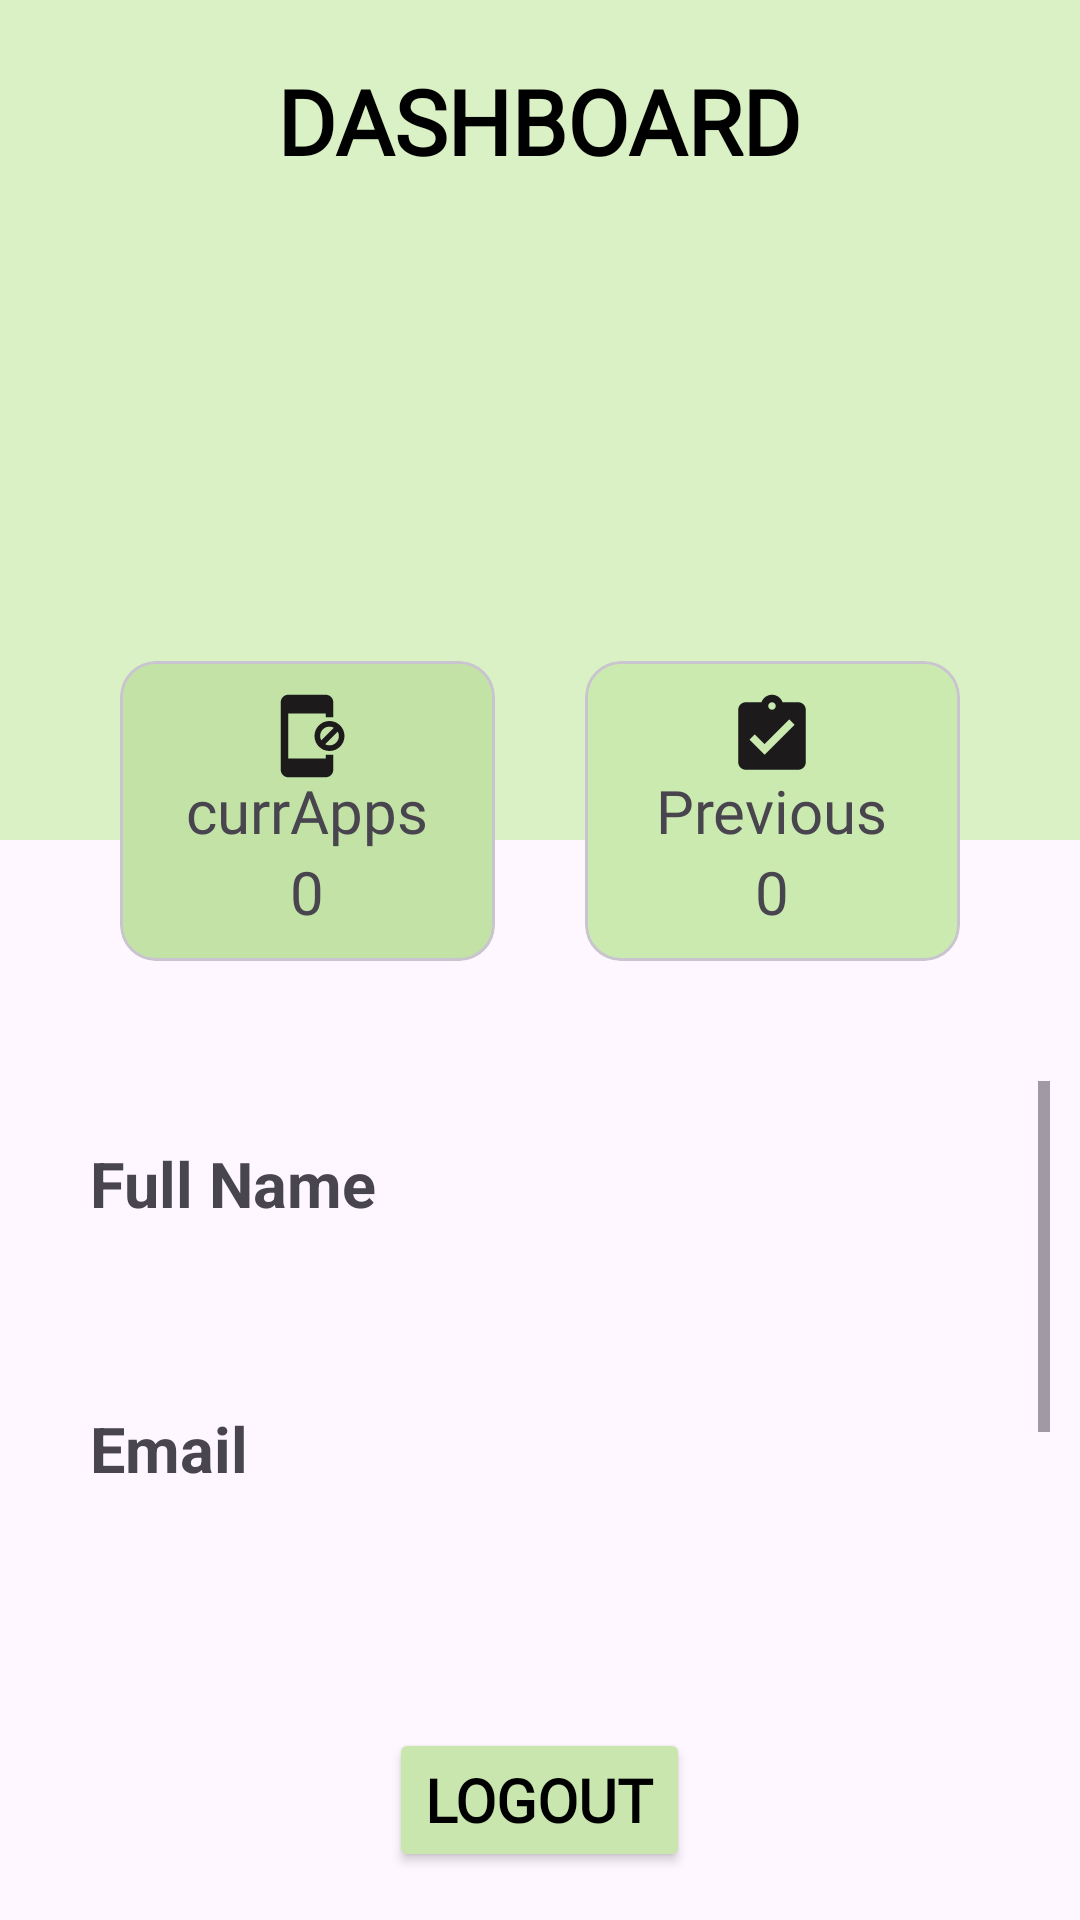

Layout XML and referenced resources for this Android screen:
<!-- AndroidManifest.xml: application theme Theme.Material3.Light.NoActionBar -->
<!-- res/layout/fragment_profile.xml -->
<?xml version="1.0" encoding="utf-8"?>
<LinearLayout xmlns:android="http://schemas.android.com/apk/res/android"
    xmlns:tools="http://schemas.android.com/tools"
    android:layout_width="match_parent"
    android:layout_height="match_parent"
    xmlns:app="http://schemas.android.com/apk/res-auto"
    android:orientation="vertical"
    tools:context=".ProfileFragment">

    <RelativeLayout
        android:layout_width="match_parent"
        android:layout_height="280dp"
        android:background="#D9F1C5">

        <TextView
            android:layout_width="wrap_content"
            android:layout_height="wrap_content"
            android:fontFamily="@font/boogaloo"
            android:textColor="@color/black"
            android:text="DASHBOARD"
            android:layout_centerHorizontal="true"
            android:textSize="30sp"
            android:textStyle="bold"
            android:layout_marginTop="20dp"/>

        <com.google.android.material.imageview.ShapeableImageView
            android:id="@+id/userImage"
            android:layout_width="120dp"
            android:layout_height="120dp"
            android:layout_centerVertical="true"
            android:scaleType="centerCrop"
            android:layout_centerHorizontal="true"
            app:shapeAppearanceOverlay="@style/roundedImageView" />
    </RelativeLayout>

    
    <LinearLayout
        android:layout_width="match_parent"
        android:layout_height="wrap_content"
        android:orientation="horizontal"
        android:padding="25dp"
        android:layout_marginTop="-100dp">

        
        <com.google.android.material.card.MaterialCardView
            android:layout_width="0dp"
            android:layout_height="100dp"
            android:layout_weight="1"
            android:layout_margin="15dp"
            app:cardBackgroundColor="#C2E3A5">

            <RelativeLayout
                android:layout_width="match_parent"
                android:layout_height="match_parent"
                android:padding="10dp">

                <ImageView
                    android:layout_width="30dp"
                    android:layout_height="30dp"
                    android:layout_centerHorizontal="true"
                    android:src="@drawable/curr1"/>

                <TextView
                    android:id="@+id/currapps"
                    android:layout_width="wrap_content"
                    android:layout_height="wrap_content"
                    android:layout_centerInParent="true"
                    android:fontFamily="@font/boogaloo"
                    android:text="@string/currapps"
                    android:textSize="20sp"/>

                <TextView
                    android:id="@+id/lable_dsc"
                    android:layout_width="wrap_content"
                    android:layout_height="wrap_content"
                    android:layout_below="@id/currapps"
                    android:layout_centerHorizontal="true"
                    android:fontFamily="@font/boogaloo"
                    android:text="@string/_0"
                    android:textSize="20sp"/>

            </RelativeLayout>
        </com.google.android.material.card.MaterialCardView>

        
        <com.google.android.material.card.MaterialCardView
            android:layout_width="0dp"
            android:layout_height="100dp"
            android:layout_weight="1"
            android:layout_margin="15dp"
            app:cardBackgroundColor="#CBEAB0">

            <RelativeLayout
                android:layout_width="match_parent"
                android:layout_height="match_parent"
                android:padding="10dp">

                <ImageView
                    android:layout_width="30dp"
                    android:layout_height="30dp"
                    android:layout_centerHorizontal="true"
                    android:src="@drawable/previous"/>

                <TextView
                    android:id="@+id/lable"
                    android:layout_width="wrap_content"
                    android:layout_height="wrap_content"
                    android:layout_centerInParent="true"
                    android:fontFamily="@font/boogaloo"
                    android:text="@string/previous"
                    android:textSize="20sp"/>

                <TextView
                    android:id="@+id/lable_desc"
                    android:layout_width="wrap_content"
                    android:layout_height="wrap_content"
                    android:layout_below="@id/lable"
                    android:layout_centerHorizontal="true"
                    android:fontFamily="@font/boogaloo"
                    android:text="@string/_0"
                    android:textSize="20sp"/>

            </RelativeLayout>
        </com.google.android.material.card.MaterialCardView>

    </LinearLayout>

    
    <ScrollView
        android:layout_width="match_parent"
        android:layout_height="0dp"
        android:layout_weight="1"
        android:layout_marginBottom="30dp"
        android:layout_marginLeft="10dp"
        android:layout_marginRight="10dp">

        <LinearLayout
            android:layout_width="match_parent"
            android:layout_height="wrap_content"
            android:orientation="vertical"
            android:padding="20dp">

            <TextView
                android:layout_width="match_parent"
                android:layout_height="wrap_content"
                android:text="@string/full_name"
                android:textStyle="bold"
                android:textSize="21sp"/>

            <TextView
                android:id="@+id/Username"
                android:layout_width="match_parent"
                android:layout_height="30dp"
                android:layout_margin="10dp"
                android:drawablePadding="12dp"
                android:text=""
                android:textStyle="bold"
                android:textSize="18sp"/>

            <TextView
                android:layout_width="match_parent"
                android:layout_height="wrap_content"
                android:text="@string/email"
                android:textSize="21sp"
                android:textStyle="bold"
                android:layout_marginTop="10dp"/>

            <TextView
                android:id="@+id/Email"
                android:layout_width="match_parent"
                android:layout_height="30dp"
                android:layout_margin="10dp"
                android:drawablePadding="12dp"
                android:text=""
                android:textStyle="bold"
                android:textSize="18sp"/>

            <TextView
                android:layout_width="match_parent"
                android:layout_height="wrap_content"
                android:textStyle="bold"
                android:text="@string/contact"
                android:textSize="21sp"
                android:layout_marginTop="10dp"/>

            <TextView
                android:id="@+id/Phone"
                android:layout_width="match_parent"
                android:layout_height="30dp"
                android:layout_margin="10dp"
                android:drawablePadding="12dp"
                android:text=""
                android:textStyle="bold"
                android:textSize="18sp"/>

        </LinearLayout>
    </ScrollView>

    
    <LinearLayout
        android:layout_width="match_parent"
        android:layout_height="wrap_content"
        android:orientation="horizontal"
        android:gravity="center">

        <Button
            android:id="@+id/logOut"
            android:layout_width="wrap_content"
            android:layout_height="wrap_content"
            android:text="@string/logout"
            android:layout_margin="8dp"
            android:layout_gravity="center_horizontal"
            android:gravity="center_vertical"
            android:textColor="@color/black"
            android:textStyle="bold"
            android:textSize="20sp"
            android:fontFamily="@font/boogaloo"
            android:backgroundTint="#C8E6AD" />


    </LinearLayout>

</LinearLayout>
<!-- resources referenced by this layout -->
<resources>
  <color name="black">#000000</color>
  <!-- drawable curr1 (drawable) -->
  <vector xmlns:android="http://schemas.android.com/apk/res/android" android:height="24dp" android:tint="#1C1A1A" android:viewportHeight="24" android:viewportWidth="24" android:width="24dp">
        
      <path android:fillColor="@android:color/white" android:pathData="M18,8c-2.21,0 -4,1.79 -4,4s1.79,4 4,4 4,-1.79 4,-4 -1.79,-4 -4,-4zM15.5,12c0,-1.38 1.12,-2.5 2.5,-2.5 0.42,0 0.8,0.11 1.15,0.29l-3.36,3.36c-0.18,-0.35 -0.29,-0.73 -0.29,-1.15zM18,14.5c-0.42,0 -0.8,-0.11 -1.15,-0.29l3.36,-3.36c0.18,0.35 0.29,0.73 0.29,1.15 0,1.38 -1.12,2.5 -2.5,2.5zM17,18L7,18L7,6h10v1h2L19,3c0,-1.1 -0.9,-2 -2,-2L7,1c-1.1,0 -2,0.9 -2,2v18c0,1.1 0.9,2 2,2h10c1.1,0 2,-0.9 2,-2v-4h-2v1z"/>
      
  </vector>
  <!-- drawable previous (drawable) -->
  <vector xmlns:android="http://schemas.android.com/apk/res/android" android:height="24dp" android:tint="#1C1A1A" android:viewportHeight="24" android:viewportWidth="24" android:width="24dp">
        
      <path android:fillColor="@android:color/white" android:pathData="M19,3h-4.18C14.4,1.84 13.3,1 12,1c-1.3,0 -2.4,0.84 -2.82,2L5,3c-1.1,0 -2,0.9 -2,2v14c0,1.1 0.9,2 2,2h14c1.1,0 2,-0.9 2,-2L21,5c0,-1.1 -0.9,-2 -2,-2zM12,3c0.55,0 1,0.45 1,1s-0.45,1 -1,1 -1,-0.45 -1,-1 0.45,-1 1,-1zM10,17l-4,-4 1.41,-1.41L10,14.17l6.59,-6.59L18,9l-8,8z"/>
      
  </vector>
  <string name="_0">0</string>
  <string name="contact">Contact</string>
  <string name="currapps">currApps</string>
  <string name="email">Email</string>
  <string name="full_name">Full Name</string>
  <string name="logout">Logout</string>
  <string name="previous">Previous</string>
</resources>
